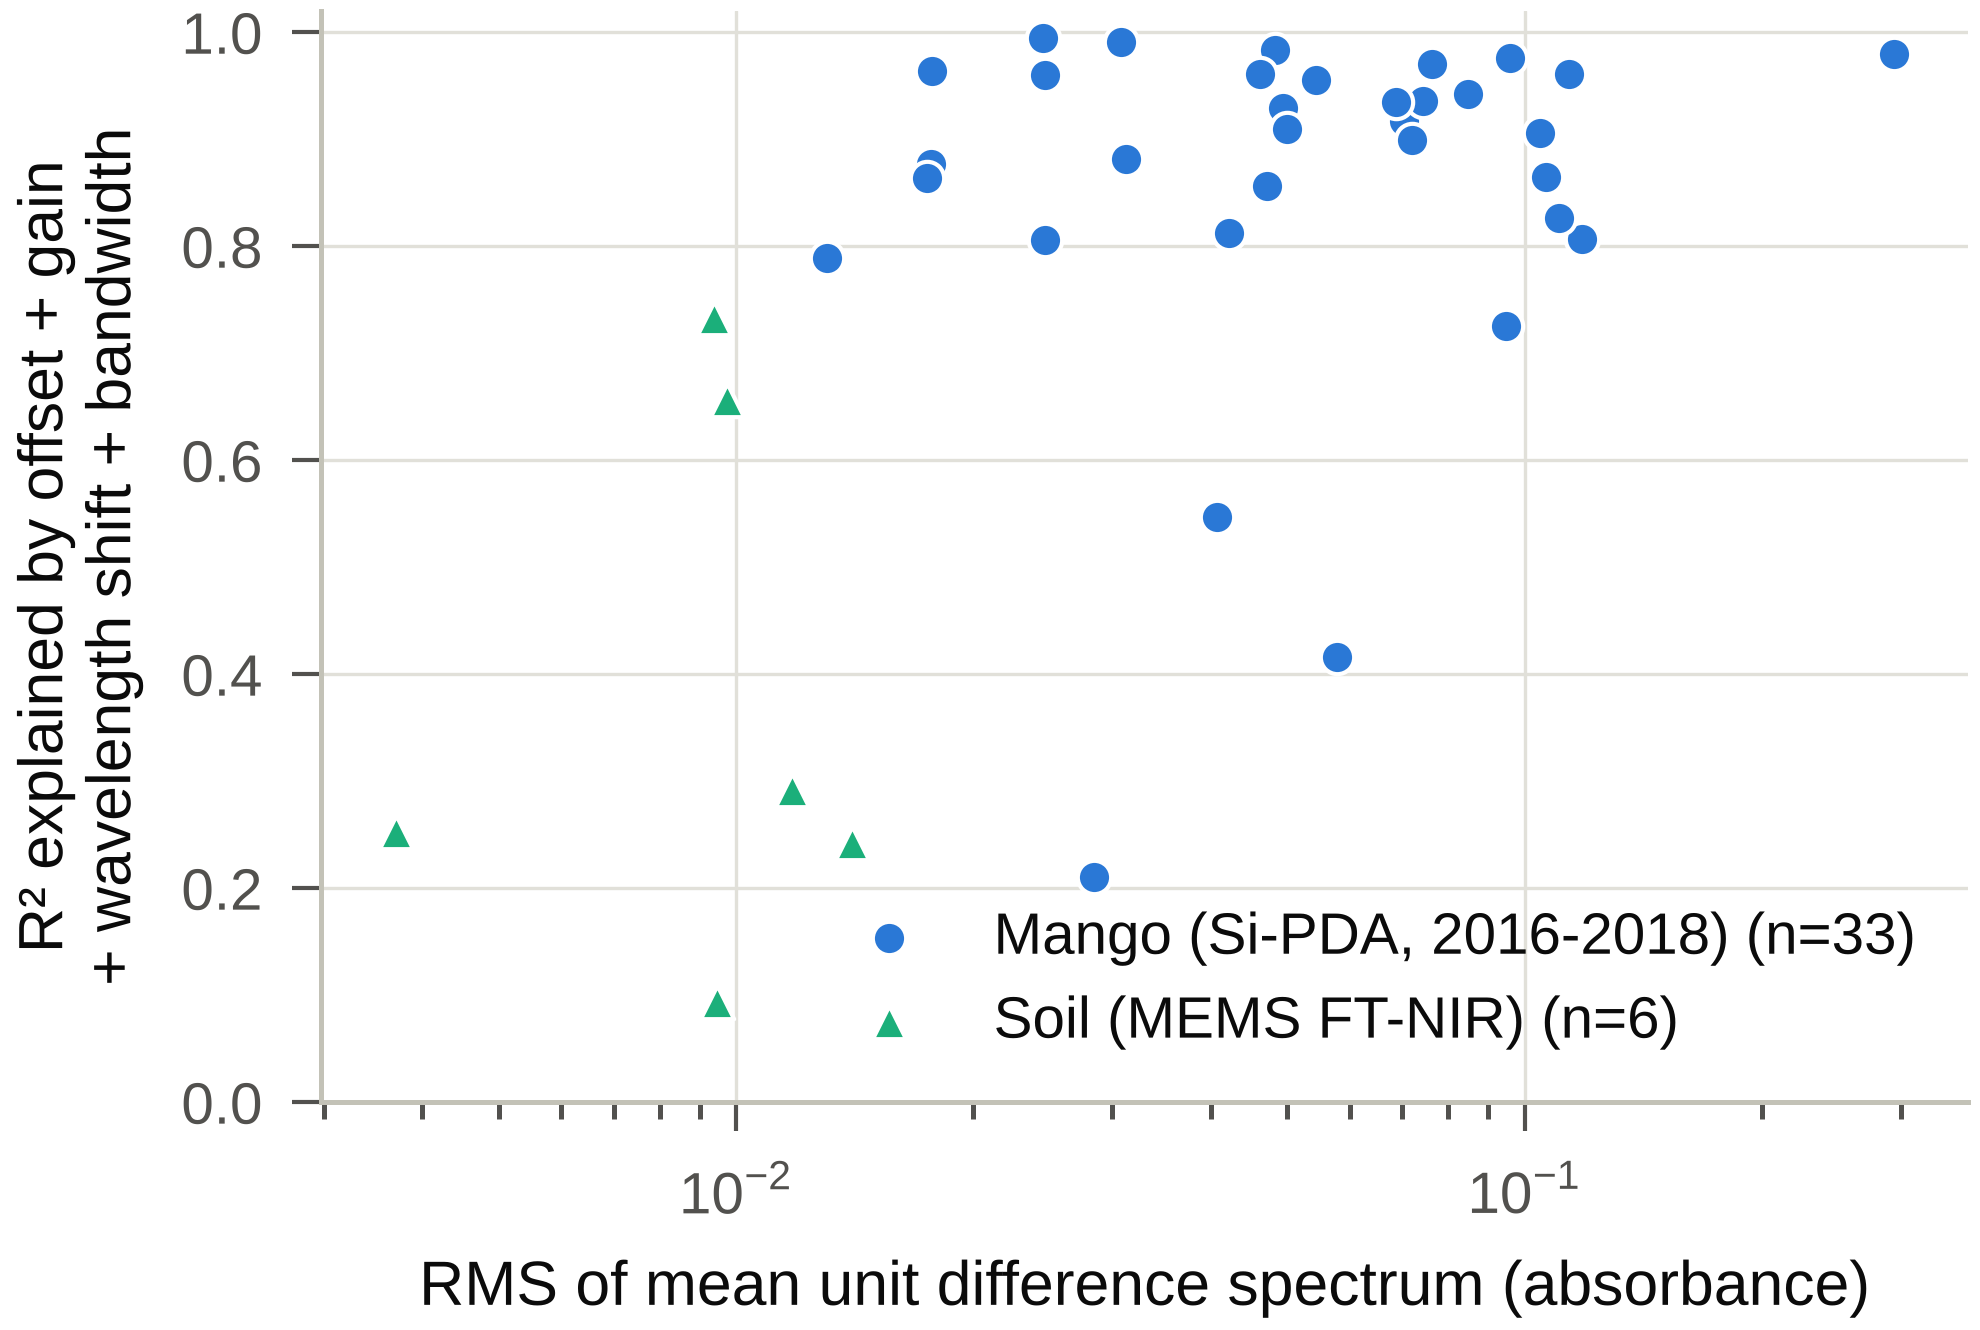

The table this chart was drawn from, first rows:
dataset, master, unit, n_items, R2, shift_nm, gain, offset, rms_diff, partR2_offset, partR2_gain, partR2_shift, partR2_bandwidth, family
mango2016, 15014, 14002, 416, 0.9174, 1.511, -0.1622, -0.07066, 0.07031, 8.715, 0.6, 0.1087, 0.01333, Mango (Si-PDA, 2016-2018)
mango2016, 15014, 15013, 104, 0.8992, 3.298, 0.01999, -0.06953, 0.07192, 4.668, 0.005038, 0.2867, 0.07492, Mango (Si-PDA, 2016-2018)
mango2016, 15014, 15015, 416, 0.8071, 2.574, -0.06302, -0.1217, 0.1182, 46.66, 0.1633, 0.5696, 0.01769, Mango (Si-PDA, 2016-2018)
mango2016, 15014, 15016, 439, 0.8064, 1.389, -0.07156, -0.02532, 0.02463, 6.223, 0.649, 0.511, 0.01143, Mango (Si-PDA, 2016-2018)
mango2016, 15014, 15023, 216, 0.8566, 1.17, -0.008889, 0.04348, 0.04716, 16.51, 0.009007, 0.3263, 0.0009513, Mango (Si-PDA, 2016-2018)
mango2016, 15014, 15027, 110, 0.9834, -1.243, -0.2001, -0.02185, 0.04821, 0.2291, 0.2509, 0.02024, 0.0351, Mango (Si-PDA, 2016-2018)
mango2016, 15014, 15028, 57, 0.9295, 1.372, 0.02259, 0.04413, 0.04938, 7.323, 0.02505, 0.1932, 0.0005478, Mango (Si-PDA, 2016-2018)
mango2016, 15014, 15029, 168, 0.9606, 1.028, -0.171, -0.005376, 0.02464, 0.04278, 0.5653, 0.0427, 0.001579, Mango (Si-PDA, 2016-2018)
mango2016, 15014, 15038, 346, 0.9425, 0.7698, 0.0476, 0.08248, 0.08484, 31.14, 0.1354, 0.07404, 0.00894, Mango (Si-PDA, 2016-2018)
mango2016, 15014, 16041, 200, 0.5468, -0.984, 0.0687, 0.04142, 0.04076, 8.61, 0.3093, 0.1327, 0.03333, Mango (Si-PDA, 2016-2018)
mango2016, 15014, 30000, 144, 0.9797, 0.8469, -0.1499, 0.2921, 0.2938, 168.2, 0.5782, 0.03861, 0.01563, Mango (Si-PDA, 2016-2018)
mango2016, 15014, 30004, 358, 0.964, -2.521, 0.03384, 0.008939, 0.0177, 0.2411, 0.04509, 0.5235, 0.02224, Mango (Si-PDA, 2016-2018)
mango2017, 15016, 14002, 110, 0.9709, 0.09406, -0.196, -0.06697, 0.07637, 2.297, 0.2786, 0.0001362, 0.03278, Mango (Si-PDA, 2016-2018)
mango2017, 15016, 15014, 110, 0.8768, -0.9685, -0.01768, 0.01383, 0.01765, 0.9769, 0.02263, 0.1441, 0.05768, Mango (Si-PDA, 2016-2018)
mango2017, 15016, 15015, 110, 0.8653, 1.751, -0.07176, -0.1105, 0.1066, 81.89, 0.4892, 0.6179, 0.001956, Mango (Si-PDA, 2016-2018)
mango2017, 15016, 15023, 109, 0.961, 0.3486, -0.03739, 0.04366, 0.04624, 25.75, 0.2676, 0.04936, 0.2061, Mango (Si-PDA, 2016-2018)
mango2017, 15016, 15027, 149, 0.9913, 0.1853, -0.1395, 0.01221, 0.03075, 0.1667, 0.3079, 0.001153, 0.02332, Mango (Si-PDA, 2016-2018)
mango2017, 15016, 15029, 636, 0.995, 0.5887, -0.1322, 0.006931, 0.02449, 0.07803, 0.4019, 0.01692, 0.007428, Mango (Si-PDA, 2016-2018)
mango2017, 15016, 15038, 110, 0.9764, 0.3189, 0.02608, 0.09454, 0.09575, 119.4, 0.1287, 0.04085, 0.0003466, Mango (Si-PDA, 2016-2018)
mango2017, 15016, 16041, 734, 0.416, -1.589, 0.09031, 0.059, 0.05791, 6.894, 0.2287, 0.1503, 0.01509, Mango (Si-PDA, 2016-2018)
mango2017, 15016, 17033, 981, 0.8122, -1.737, 0.1048, -0.03553, 0.04224, 5.386, 0.6632, 0.387, 0.005243, Mango (Si-PDA, 2016-2018)
mango2017, 15016, 17040, 103, 0.9616, -1.385, 0.1616, 0.1147, 0.1137, 19.66, 0.5526, 0.0861, 0.0004704, Mango (Si-PDA, 2016-2018)
mango2018, 17057, 15006, 343, 0.9062, 1.354, -0.08762, -0.1068, 0.1047, 55.06, 0.6398, 0.2987, 0.0165, Mango (Si-PDA, 2016-2018)
mango2018, 17057, 15014, 134, 0.9361, 0.5068, -0.07893, -0.07422, 0.07434, 37.35, 0.7292, 0.05875, 0.0007716, Mango (Si-PDA, 2016-2018)
mango2018, 17057, 15025, 120, 0.8818, 2.254, -0.1197, -0.02863, 0.03123, 1.885, 0.5683, 0.3939, 0.008364, Mango (Si-PDA, 2016-2018)
mango2018, 17057, 16032, 134, 0.7256, 2.849, -0.1171, -0.09582, 0.09487, 20.47, 0.5277, 0.6105, 0.07645, Mango (Si-PDA, 2016-2018)
mango2018, 17057, 16041, 117, 0.8638, 0.6756, -0.04936, -0.01719, 0.01748, 4.651, 0.6614, 0.2422, 0.01085, Mango (Si-PDA, 2016-2018)
mango2018, 17057, 16048, 345, 0.2106, -0.4557, -0.009021, -0.02335, 0.02842, 2.602, 0.006705, 0.03344, 0.01991, Mango (Si-PDA, 2016-2018)
mango2018, 17057, 17033, 108, 0.8267, 0.9828, -0.05004, -0.112, 0.1105, 154.8, 0.533, 0.4018, 0.003875, Mango (Si-PDA, 2016-2018)
mango2018, 17057, 18007, 134, 0.7891, 1.658, -0.06029, -0.0037, 0.01303, 0.07405, 0.3394, 0.5015, 0.0002663, Mango (Si-PDA, 2016-2018)
mango2018, 17057, 18029, 338, 0.9558, -0.4414, -0.0444, 0.05322, 0.05438, 24.2, 0.2907, 0.05615, 0.07239, Mango (Si-PDA, 2016-2018)
mango2018, 17057, 18030, 120, 0.91, -0.1003, -0.03071, 0.04942, 0.04996, 61.16, 0.4076, 0.008497, 0.02969, Mango (Si-PDA, 2016-2018)
mango2018, 17057, 18044, 54, 0.9346, 1.275, -0.1273, -0.06888, 0.06863, 12.8, 0.7545, 0.1478, 0.006496, Mango (Si-PDA, 2016-2018)
neospectra, NEO3, NEO1, 519, 0.6565, -0.2224, -0.0616, -0.009183, 0.009744, 7.989, 0.6173, 0.001486, 0.002222, Soil (MEMS FT-NIR)
neospectra, NEO3, NEO2, 1104, 0.253, 2.927, -0.01112, -0.001294, 0.003702, 0.1361, 0.01728, 0.2211, 0.002499, Soil (MEMS FT-NIR)
neospectra, NEO3, NEO4, 519, 0.09416, 1.653, 0.01776, 0.008626, 0.00945, 5.293, 0.03852, 0.06162, 0.0008043, Soil (MEMS FT-NIR)
neospectra, NEO3, NEO5, 1100, 0.2422, 2.192, -0.001825, 0.01374, 0.01404, 29.51, 0.0008933, 0.2381, 0.0002072, Soil (MEMS FT-NIR)
neospectra, NEO3, NEO6, 1101, 0.2922, 0.5652, -0.005495, 0.01173, 0.01177, 215.2, 0.08112, 0.1585, 0.01871, Soil (MEMS FT-NIR)
neospectra, NEO3, NEO7, 592, 0.733, 0.6631, -0.03553, 0.009172, 0.009366, 25.67, 0.6611, 0.04253, 0.008168, Soil (MEMS FT-NIR)
